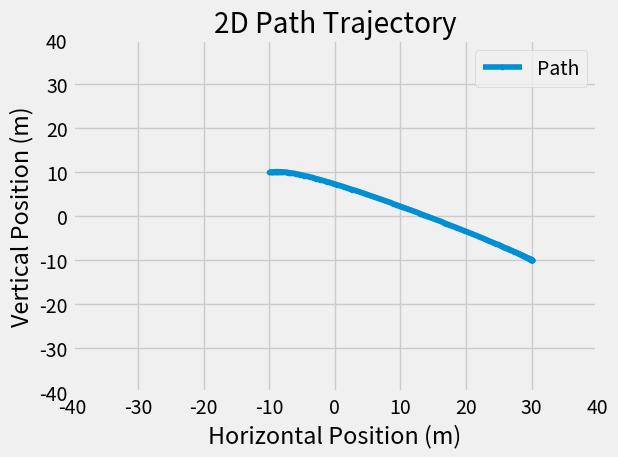

This figure's Python source:
#!/usr/bin/env python

import numpy as np

class QuinticPolynomial:

    def __init__(self, init_pos, init_vel, init_accel, final_pos, final_vel, final_accel, dist):

        # Derived coefficients
        self.a_0 = init_pos
        self.a_1 = init_vel
        self.a_2 = init_accel / 2.0

        # Solve the linear equation (Ax = B)
        A = np.array([[dist ** 3,       dist ** 4,        dist ** 5], 
                     [3 * dist ** 2,   4 * dist ** 3,    5 * dist ** 4],
                     [6 * dist,        12 * dist ** 2,   20 * dist ** 3]])

        B = np.array([final_pos - self.a_0 - self.a_1 * dist - self.a_2 * dist ** 2, final_vel - self.a_1 - init_accel * dist, final_accel - init_accel])

        x = np.linalg.solve(A, B)

        self.a_3 = x[0]
        self.a_4 = x[1]
        self.a_5 = x[2]

    def calc_point(self, s):

        xs = self.a_0 + self.a_1 * s + self.a_2 * s ** 2 + self.a_3 * s ** 3 + self.a_4 * s ** 4 + self.a_5 * s ** 5

        return xs

    def calc_first_derivative(self, s):

        xs = self.a_1 + 2 * self.a_2 * s + 3 * self.a_3 * s ** 2 + 4 * self.a_4 * s ** 3 + 5 * self.a_5 * s ** 4

        return xs

    def calc_second_derivative(self, s):

        xs = 2 * self.a_2 + 6 * self.a_3 * s + 12 * self.a_4 * s ** 2 + 20 * self.a_5 * s ** 3

        return xs

    def calc_third_derivative(self, s):

        xs = 6 * self.a_3 + 24 * self.a_4 * s + 60 * self.a_5 * s ** 2

        return xs

class QuarticPolynomial:

    def __init__(self, init_pos, init_vel, init_accel, final_vel, final_accel, dist):

        self.a_0 = init_pos
        self.a_1 = init_vel
        self.a_2 = init_accel / 2.0

        A = np.array([[3 * dist ** 2,  4 * dist ** 3],
                      [6 * dist,       12 * dist ** 2]])

        B = np.array([final_vel - self.a_1 - init_accel * dist,
                      final_accel - init_accel])

        x = np.linalg.solve(A, B)

        self.a_3 = x[0]
        self.a_4 = x[1]

    def calc_point(self, s):

        xs = self.a_0 + self.a_1 * s + self.a_2 * s ** 2 + self.a_3 * s ** 3 + self.a_4 * s ** 4

        return xs

    def calc_first_derivative(self, s):

        xs = self.a_1 + 2 * self.a_2 * s + 3 * self.a_3 * s ** 2 + 4 * self.a_4 * s ** 3

        return xs

    def calc_second_derivative(self, s):

        xs = 2 * self.a_2 + 6 * self.a_3 * s + 12 * self.a_4 * s ** 2

        return xs

    def calc_third_derivative(self, s):

        xs = 6 * self.a_3 + 24 * self.a_4 * s

        return xs

class CubicPolynomial:

    def __init__(self, init_pos, init_vel, init_accel):
        
        # Derived coefficients
        self.d = init_pos
        self.c = init_vel
        self.b = init_accel / 2.0

def quintic_polynomial_planner(x_i, y_i, yaw_i, v_i, a_i, x_f, y_f, yaw_f, v_f, a_f, max_accel, max_jerk, ds):
    
    # Calculate the velocity boundary conditions based on vehicle's orientation
    v_xi = v_i * np.cos(yaw_i)
    v_xf = v_f * np.cos(yaw_f)
    v_yi = v_i * np.sin(yaw_i)
    v_yf = v_f * np.sin(yaw_f)

    # Calculate the acceleration boundary conditions based on vehicle's orientation
    a_xi = a_i * np.cos(yaw_i)
    a_xf = a_f * np.cos(yaw_f)
    a_yi = a_i * np.sin(yaw_i)
    a_yf = a_f * np.sin(yaw_f)

    for S in np.arange(1.0, 1000.0, 1.0):
        # Initialise the class
        xqp = QuinticPolynomial(x_i, v_xi, a_xi, x_f, v_xf, a_xf, S)
        yqp = QuinticPolynomial(y_i, v_yi, a_yi, y_f, v_yf, a_yf, S)

        # Instantiate/clear the arrays
        x = []
        y = []
        v = []
        a = []
        j = []
        yaw = []

        for s in np.arange(0.0, S + ds, ds):
            # Solve for position (m)
            x.append(xqp.calc_point(s))
            y.append(yqp.calc_point(s))

            # Solve for velocity (m/s)
            v_x = xqp.calc_first_derivative(s)
            v_y = yqp.calc_first_derivative(s)
            v.append(np.hypot(v_x, v_y))

            # Solve for orientation (rad)
            yaw.append(np.arctan2(v_y, v_x))

            # Solve for acceleration (m/s^2)
            a_x = xqp.calc_second_derivative(s)
            a_y = yqp.calc_second_derivative(s)

            if len(v) >= 2 and v[-1] - v[-2] < 0.0:
                a.append(-1.0 * np.hypot(a_x, a_y))

            else:
                a.append(np.hypot(a_x, a_y))
        
            # Solve for jerk (m/s^3)
            j_x = xqp.calc_third_derivative(s)
            j_y = yqp.calc_third_derivative(s)
            
            if len(a) >= 2 and a[-1] - a[-2] < 0.0:
                j.append(-1 * np.hypot(j_x, j_y))

            else:
                j.append(np.hypot(j_x, j_y))

        if max([abs(i) for i in a]) <= max_accel and max([abs(i) for i in j]) <= max_jerk:
            break

    return x, y, v, a, j, yaw

def quartic_polynomial_planner():
    pass

def cubic_polynomial_planner():
    pass

def plot():
    '''
    This function is for debugging and understanding purposes. Comment it out in main() if used as a library instead.
    '''
    # Initial values
    x_i = -10.0
    y_i = 10.0
    yaw_i = np.deg2rad(10.0)
    v_i = 1.0
    a_i = 0.1
    
    # Final values
    x_f = 30.0
    y_f = -10.0
    yaw_f = np.deg2rad(20.0)
    v_f = 0.0
    a_f = 0.1

    # Limits (Source: http://www.diva-portal.org/smash/get/diva2:839140/FULLTEXT01.pdf [Pg. 6])
    max_accel = 2.0
    max_jerk = 0.9
    ds = 0.1
    limits = max(abs(x_i), abs(x_f), abs(y_i), abs(y_f)) + 10.0

    x, y, v, a, j, yaw = quintic_polynomial_planner(x_i, y_i, yaw_i, v_i, a_i, x_f, y_f, yaw_f, v_f, a_f, max_accel, max_jerk, ds)

    print('x: {}'.format(len(x)))
    print('y: {}'.format(len(y)))

    import matplotlib.pyplot as plt

    plt.style.use('fivethirtyeight')
    plt.plot(x, y, label='Path', marker='.')
    plt.xlim(-limits, limits)
    plt.ylim(-limits, limits)
    plt.title('2D Path Trajectory')
    plt.xlabel('Horizontal Position (m)')
    plt.ylabel('Vertical Position (m)')
    plt.legend()
    plt.tight_layout()
    plt.show()

def main():

    plot()

if __name__ == '__main__':
    main()